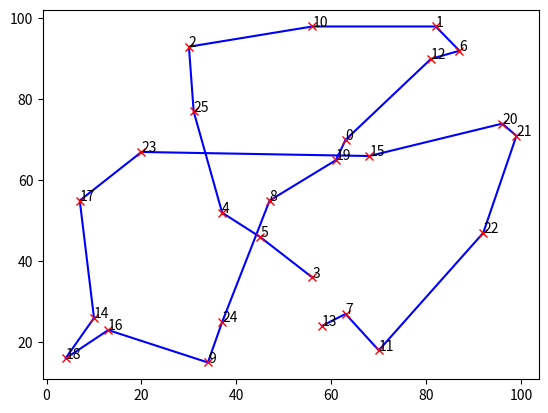

Generate this figure with matplotlib:
from __future__ import annotations
import math
import random
import matplotlib.pyplot as plt

nb_villes = 26
positions = {}

def genererSolutionInitiale():
    for i in range(nb_villes):
        positions[i] = (
        random.randrange(0, 100),
        random.randrange(0, 100),
        )
    return  list(positions.keys())

def distance(a, b) -> float:
    xa, ya = positions[a][0], positions[a][1]
    xb, yb = positions[b][0], positions[b][1]
    return math.sqrt((xa - xb) ** 2 + (ya - yb) ** 2)

def score(villes) -> float:
    t = 0
    for i in range(len(villes) - 1):
        t+= distance(villes[i], villes[i+1])
    t+= distance(villes[-1], villes[0])
    return t

def generer_voisin(s):
    i , j = random.sample(range(nb_villes), k=2)
    
    s[i], s[j] = s[j], s[i]

    return s

def rechercher(
        solution_initiale,
        temp = 1.0 ,
        taux_refroidissement = 0.99999,
        temp_minimale = 1e-7,
        max_iterations = 1e6 ,
):
    solution_actuelle =solution_initiale
    score_actuel = score(solution_actuelle)
    best_solution , best_score = solution_actuelle , score_actuel
    iteration = 0
    while temp> temp_minimale and iteration<max_iterations:
        voisin=generer_voisin(solution_actuelle[:])
        score_voisin = score(voisin)

        #decider si on doit accepter la solution
        delta_score = score_actuel - score_voisin
        if delta_score >=0 or math.exp(delta_score/temp) > random.random():
            solution_actuelle , score_actuel = voisin , score_voisin
        if best_score>score_actuel:
            best_solution,best_score=solution_actuelle[:],score_actuel
            if best_score==0:
                break
        
        #reduire la temperature
        temp*=taux_refroidissement
        iteration+=1
    return best_solution , best_score

def visualiser(s: list[str]):
    
    _, ax = plt.subplots()
    x = [positions[v][0] for v in s]
    y = [positions[v][1] for v in s]
    ax.plot(x, y, marker='x', markeredgecolor='r', color='b')
    for i, v in enumerate(s):
        ax.annotate(str(v), (x[i], y[i]))
    plt.show()


def main():

    s=genererSolutionInitiale()
    s,score_s=rechercher(s)

    print('Solution initiale: ', s)
    print('Coût de la solution initiale:', score(s))
    print() 
    print('Solution trouvée : ', s)
    print('Score de la solution trouvée: ', score(s))
    print()
    visualiser(s) # visualise la dernière solution trouvée
main()
